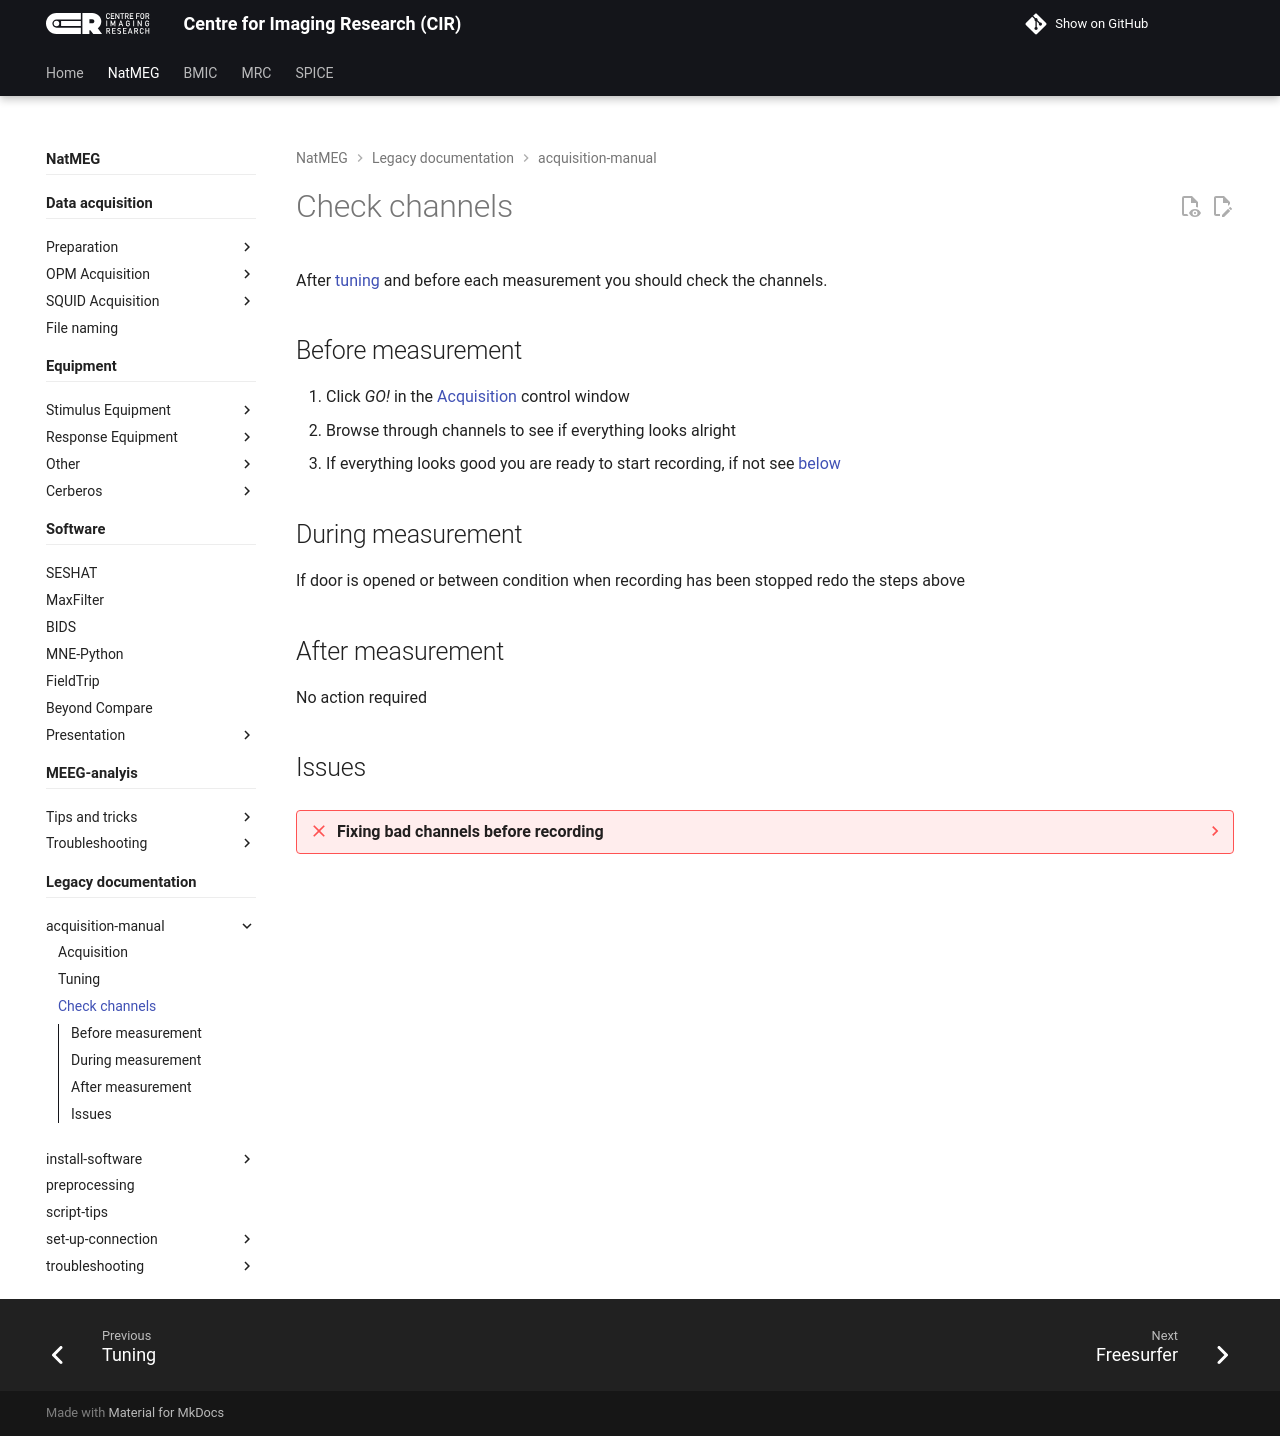

repository: k-CIR/cir-wiki · page: natmeg/_legacy/acquisition-manual/04_Check-channels/index.html · generator: mkdocs

---
title: Check channels
---

# Check channels

After [tuning](03_Tuning.md) and before each measurement you should check the channels.

## Before measurement
1. Click  *GO!*  in the [Acquisition](02_Acquisition.md) control window
2. Browse through channels to see if everything looks alright
3. If everything looks good you are ready to start recording, if not see [below](#fixing-bad-channels-before-recording)

## During measurement
If door is opened or between condition when recording has been stopped redo the steps above

## After measurement
No action required

## Issues

<a id="fixing-bad-channels-before-recording"></a>

??? failure "Fixing bad channels before recording"
    Jumpy or noisy channels.

    !!! success ""
        Use Squiddler to heat bad channels.

        Open: Menu -> Neuromag -> Squiddler

        ![Squiddler]({{ picture_path }}/squiddler_small.jpg)
        /// caption
        Squiddler interface for heating channels.
        ///

        In Squiddler:

        1. Select channel with slider.
        2. Open Commands, click Heat Channel. Wait until the channels settle then inspect if the channel looks fine. Inspect if other channels have been affected by the heating.
        3. Repeat 1-2 for all bad channels.
